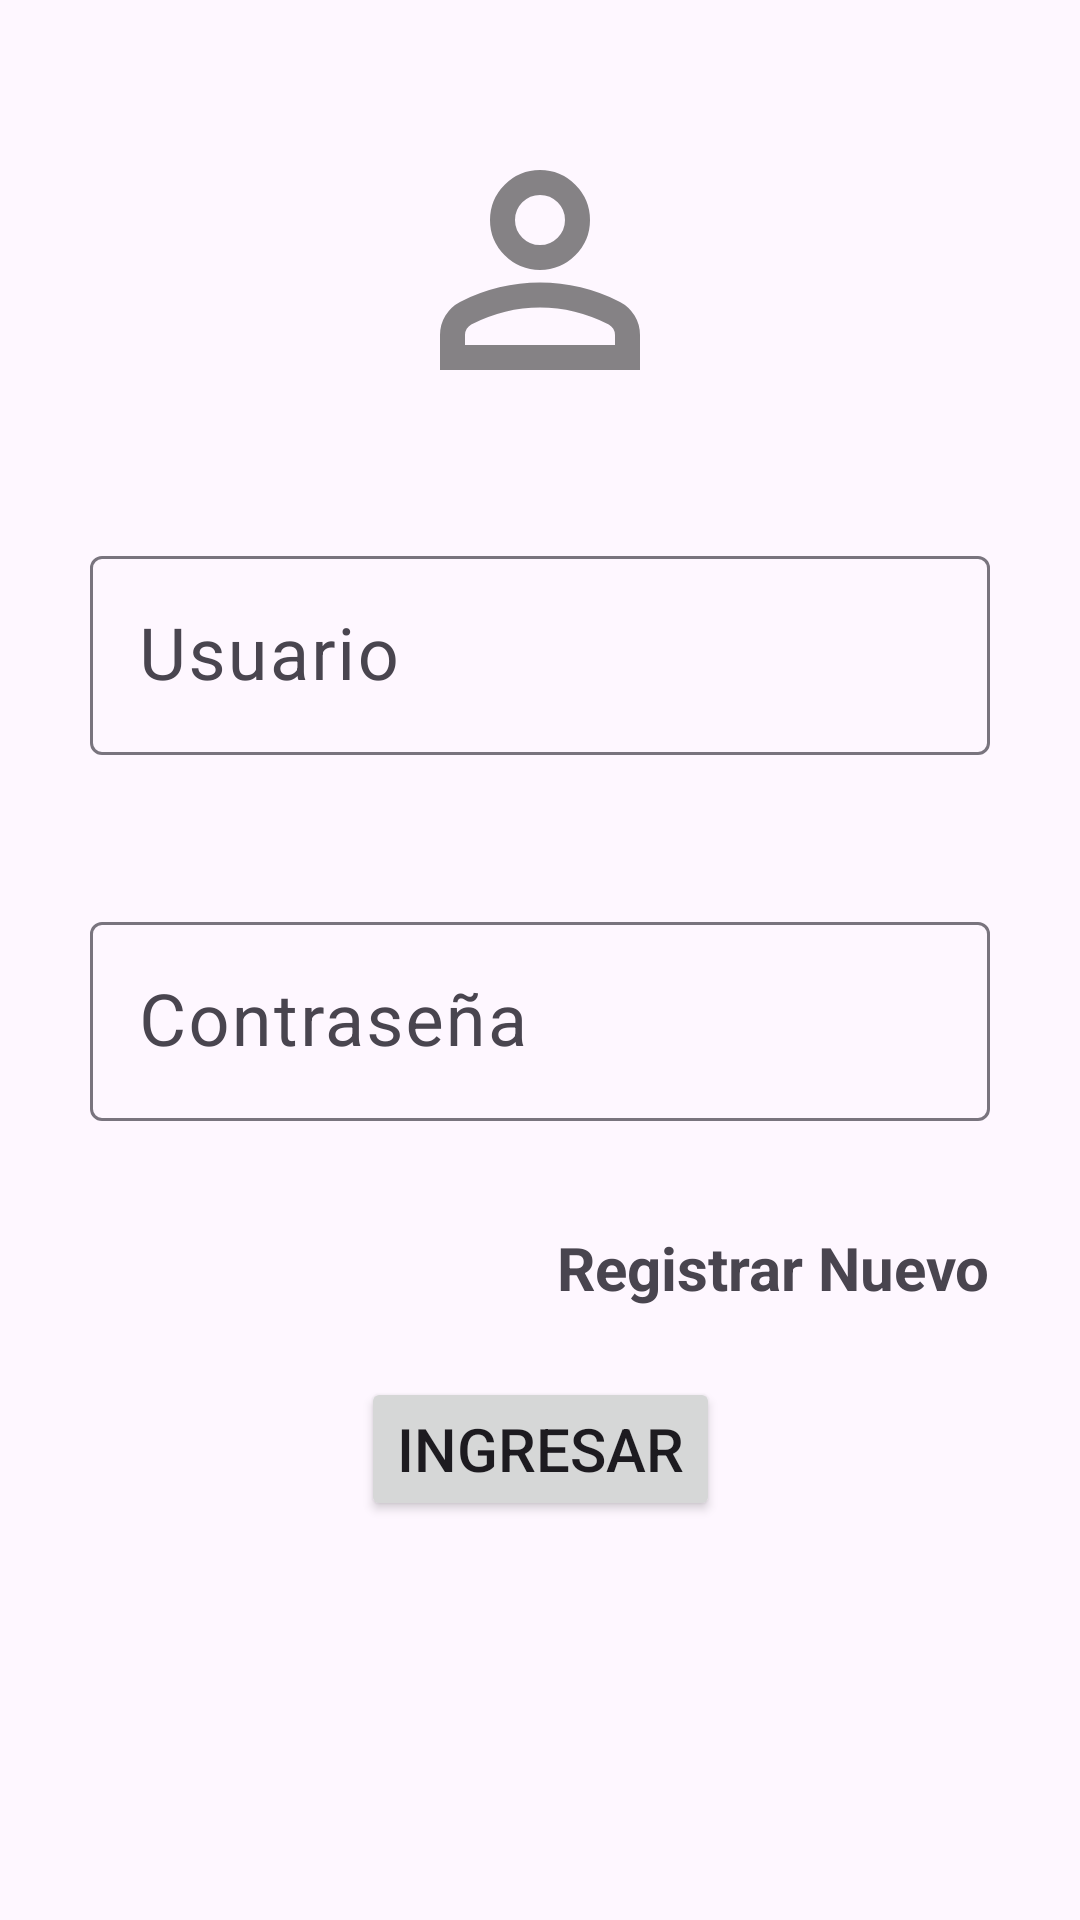

Reconstruct the res/layout file that produces this screen, plus the resources it refers to.
<!-- AndroidManifest.xml: application theme Theme.Ejercisio9 -->
<!-- res/layout/activity_login.xml -->
<?xml version="1.0" encoding="utf-8"?>
<androidx.constraintlayout.widget.ConstraintLayout xmlns:android="http://schemas.android.com/apk/res/android"
    xmlns:app="http://schemas.android.com/apk/res-auto"
    xmlns:tools="http://schemas.android.com/tools"
    android:layout_width="match_parent"
    android:layout_height="match_parent"
    tools:context=".LoginActivity">

    <ImageView
        android:id="@+id/imageView"
        android:layout_width="100dp"
        android:layout_height="100dp"
        android:layout_marginStart="30dp"
        android:layout_marginTop="40dp"
        android:layout_marginEnd="30dp"
        app:layout_constraintEnd_toEndOf="parent"
        app:layout_constraintStart_toStartOf="parent"
        app:layout_constraintTop_toTopOf="parent"
        app:srcCompat="@drawable/ic_action_name"
        tools:srcCompat="@drawable/ic_action_name" />

    <com.google.android.material.textfield.TextInputLayout
        android:id="@+id/txtInputUsuario"
        android:layout_width="0dp"
        android:layout_height="wrap_content"
        android:layout_marginStart="30dp"
        android:layout_marginTop="40dp"
        android:layout_marginEnd="30dp"
        app:errorEnabled="true"
        app:layout_constraintEnd_toEndOf="parent"
        app:layout_constraintStart_toStartOf="parent"
        app:layout_constraintTop_toBottomOf="@+id/imageView">

        <com.google.android.material.textfield.TextInputEditText
            android:id="@+id/edUsuario"
            android:layout_width="match_parent"
            android:layout_height="wrap_content"
            android:hint="@string/user"
            android:textSize="24sp" />
    </com.google.android.material.textfield.TextInputLayout>

    <com.google.android.material.textfield.TextInputLayout
        android:id="@+id/txtInputPassword"
        android:layout_width="0dp"
        android:layout_height="wrap_content"
        android:layout_marginStart="30dp"
        android:layout_marginTop="30dp"
        android:layout_marginEnd="30dp"
        app:errorEnabled="true"
        app:layout_constraintEnd_toEndOf="parent"
        app:layout_constraintStart_toStartOf="parent"
        app:layout_constraintTop_toBottomOf="@+id/txtInputUsuario">

        <com.google.android.material.textfield.TextInputEditText
            android:id="@+id/edPassword"
            android:layout_width="match_parent"
            android:layout_height="wrap_content"
            android:hint="Contraseña"
            android:textSize="24sp" />
    </com.google.android.material.textfield.TextInputLayout>

    <Button
        android:id="@+id/button"
        android:layout_width="wrap_content"
        android:layout_height="wrap_content"
        android:layout_marginStart="30dp"
        android:layout_marginTop="65dp"
        android:layout_marginEnd="30dp"
        android:onClick="autentificar"
        android:text="Ingresar"
        android:textSize="20sp"
        app:layout_constraintEnd_toEndOf="parent"
        app:layout_constraintStart_toStartOf="parent"
        app:layout_constraintTop_toBottomOf="@+id/txtInputPassword" />

    <TextView
        android:id="@+id/textView"
        android:layout_width="wrap_content"
        android:layout_height="wrap_content"
        android:layout_marginTop="15dp"
        android:layout_marginEnd="30dp"
        android:clickable="true"
        android:onClick="registrarNuevo"
        android:text="@string/txt_Registro"
        android:textSize="20sp"
        android:textStyle="bold"
        app:layout_constraintEnd_toEndOf="parent"
        app:layout_constraintTop_toBottomOf="@+id/txtInputPassword" />
</androidx.constraintlayout.widget.ConstraintLayout>
<!-- resources referenced by this layout -->
<resources>
  <!-- drawable ic_action_name (drawable-anydpi) -->
  <vector xmlns:android="http://schemas.android.com/apk/res/android"
      android:width="24dp"
      android:height="24dp"
      android:viewportWidth="960"
      android:viewportHeight="960"
      android:tint="#333333"
      android:alpha="0.6">
    <path
        android:fillColor="#FF000000"
        android:pathData="M480,480q-66,0 -113,-47t-47,-113q0,-66 47,-113t113,-47q66,0 113,47t47,113q0,66 -47,113t-113,47ZM160,800v-112q0,-34 17.5,-62.5T224,582q62,-31 126,-46.5T480,520q66,0 130,15.5T736,582q29,15 46.5,43.5T800,688v112L160,800ZM240,720h480v-32q0,-11 -5.5,-20T700,654q-54,-27 -109,-40.5T480,600q-56,0 -111,13.5T260,654q-9,5 -14.5,14t-5.5,20v32ZM480,400q33,0 56.5,-23.5T560,320q0,-33 -23.5,-56.5T480,240q-33,0 -56.5,23.5T400,320q0,33 23.5,56.5T480,400ZM480,320ZM480,720Z"/>
  </vector>
  <string name="txt_Registro">Registrar Nuevo</string>
  <string name="user">Usuario</string>
  <style name="Theme.Ejercisio9" parent="Base.Theme.Ejercisio9" />
  <style name="Base.Theme.Ejercisio9" parent="Theme.Material3.DayNight.NoActionBar">
          
          
      </style>
</resources>
